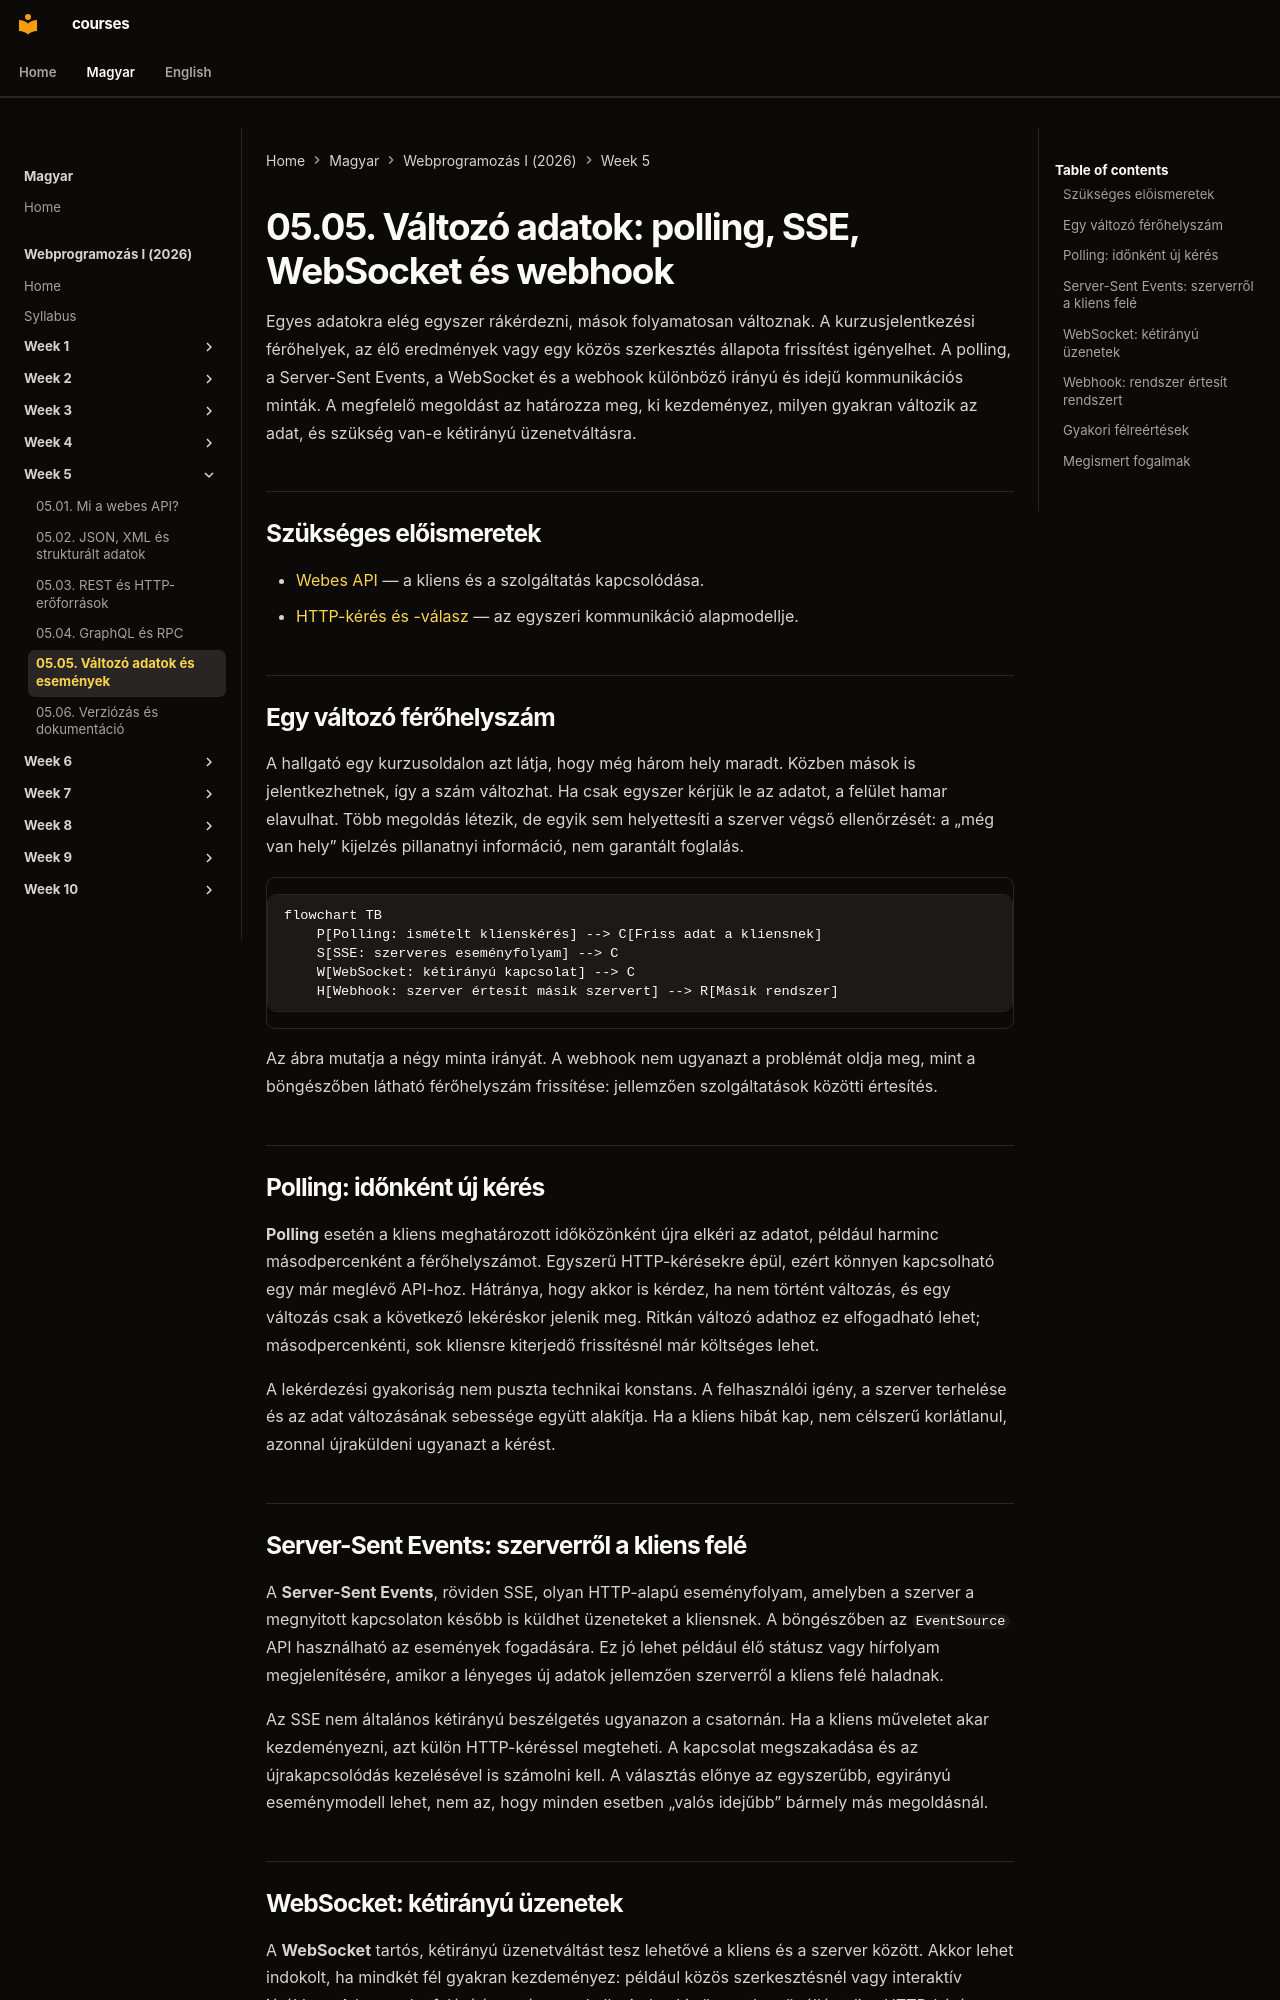

repository: laborci/courses · page: web-programming-1/hu/05-05-changing-data-and-events/index.html · generator: mkdocs

# 05.05. Változó adatok: polling, SSE, WebSocket és webhook

Egyes adatokra elég egyszer rákérdezni, mások folyamatosan változnak. A kurzusjelentkezési férőhelyek, az élő eredmények vagy egy közös szerkesztés állapota frissítést igényelhet. A polling, a Server-Sent Events, a WebSocket és a webhook különböző irányú és idejű kommunikációs minták. A megfelelő megoldást az határozza meg, ki kezdeményez, milyen gyakran változik az adat, és szükség van-e kétirányú üzenetváltásra.

## Szükséges előismeretek

- [Webes API](05-01-what-is-a-web-api.md) — a kliens és a szolgáltatás kapcsolódása.
- [HTTP-kérés és -válasz](02-02-http-request-and-response.md) — az egyszeri kommunikáció alapmodellje.

## Egy változó férőhelyszám

A hallgató egy kurzusoldalon azt látja, hogy még három hely maradt. Közben mások is jelentkezhetnek, így a szám változhat. Ha csak egyszer kérjük le az adatot, a felület hamar elavulhat. Több megoldás létezik, de egyik sem helyettesíti a szerver végső ellenőrzését: a „még van hely” kijelzés pillanatnyi információ, nem garantált foglalás.

```mermaid
flowchart TB
    P[Polling: ismételt klienskérés] --> C[Friss adat a kliensnek]
    S[SSE: szerveres eseményfolyam] --> C
    W[WebSocket: kétirányú kapcsolat] --> C
    H[Webhook: szerver értesít másik szervert] --> R[Másik rendszer]
```

Az ábra mutatja a négy minta irányát. A webhook nem ugyanazt a problémát oldja meg, mint a böngészőben látható férőhelyszám frissítése: jellemzően szolgáltatások közötti értesítés.

## Polling: időnként új kérés

**Polling** esetén a kliens meghatározott időközönként újra elkéri az adatot, például harminc másodpercenként a férőhelyszámot. Egyszerű HTTP-kérésekre épül, ezért könnyen kapcsolható egy már meglévő API-hoz. Hátránya, hogy akkor is kérdez, ha nem történt változás, és egy változás csak a következő lekéréskor jelenik meg. Ritkán változó adathoz ez elfogadható lehet; másodpercenkénti, sok kliensre kiterjedő frissítésnél már költséges lehet.

A lekérdezési gyakoriság nem puszta technikai konstans. A felhasználói igény, a szerver terhelése és az adat változásának sebessége együtt alakítja. Ha a kliens hibát kap, nem célszerű korlátlanul, azonnal újraküldeni ugyanazt a kérést.

## Server-Sent Events: szerverről a kliens felé

A **Server-Sent Events**, röviden SSE, olyan HTTP-alapú eseményfolyam, amelyben a szerver a megnyitott kapcsolaton később is küldhet üzeneteket a kliensnek. A böngészőben az `EventSource` API használható az események fogadására. Ez jó lehet például élő státusz vagy hírfolyam megjelenítésére, amikor a lényeges új adatok jellemzően szerverről a kliens felé haladnak.

Az SSE nem általános kétirányú beszélgetés ugyanazon a csatornán. Ha a kliens műveletet akar kezdeményezni, azt külön HTTP-kéréssel megteheti. A kapcsolat megszakadása és az újrakapcsolódás kezelésével is számolni kell. A választás előnye az egyszerűbb, egyirányú eseménymodell lehet, nem az, hogy minden esetben „valós idejűbb” bármely más megoldásnál.
